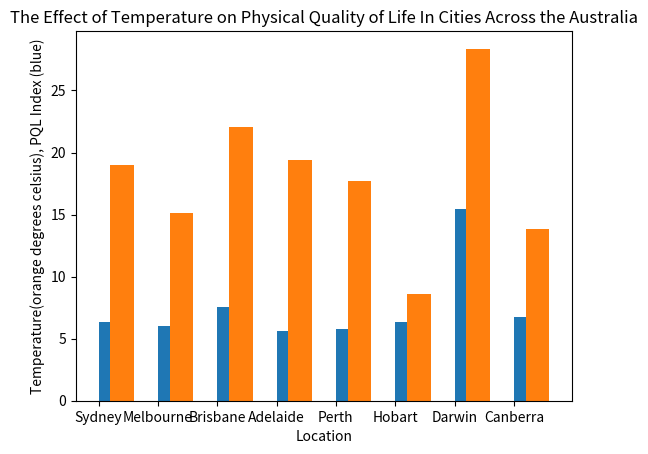

Recreate this plot in Python.
import matplotlib.pyplot as plt
import numpy as np
x = np.arange(8)
y1 = [6.34, 5.9848, 7.5708, 5.5927, 5.754, 6.3096, 15.445, 6.761169]
y2 = [19.02, 15.09, 22.04, 19.415, 17.71, 8.615, 28.365, 13.82]
labels = ["Sydney", "Melbourne", "Brisbane", "Adelaide", "Perth", "Hobart", "Darwin", "Canberra"]
width = 0.4
plt.title("The Effect of Temperature on Physical Quality of Life In Cities Across the Australia")
plt.bar(x+width/2, y1, width)
plt.bar(x+width/1, y2, width)
plt.xticks(x, labels)
plt.xlabel("Location")
plt.ylabel("Temperature(orange degrees celsius), PQL Index (blue)")
plt.show()